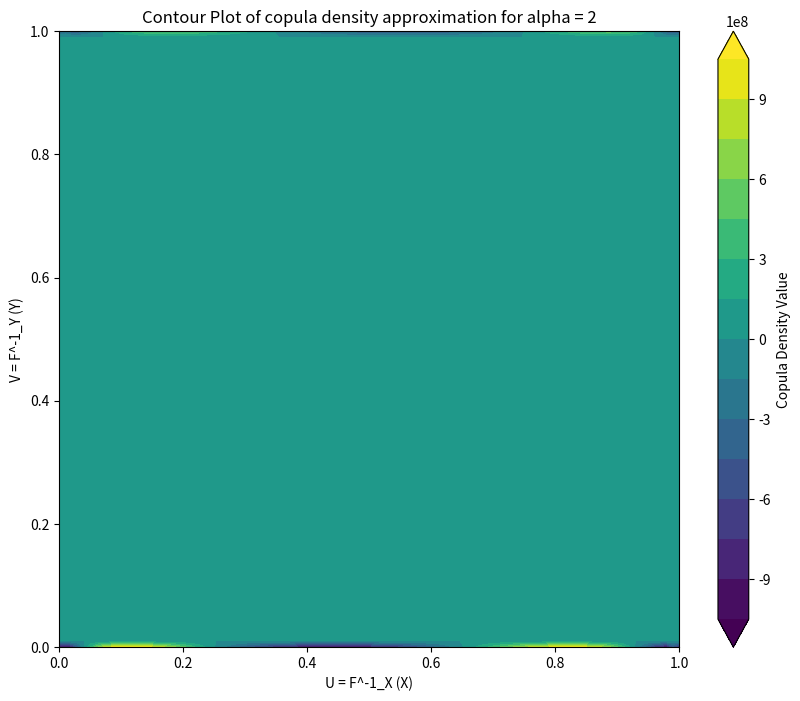

This chart was generated by the following Python code:
import numpy as np
import matplotlib.pyplot as plt
from scipy.stats import norm, multivariate_normal
from scipy.integrate import quad, dblquad
from scipy.optimize import newton

alpha = 2
rho = 0.5
sigma_1 = 1
sigma_2 = 0.5
L = 6
N_marginal = 64 # of 128
N_joint = 32 # of 48

a = -L
b = L
a_1 = a_2 = a
b_1 = b_2 = b

cov_matrix = [[sigma_1**2, rho * sigma_1 * sigma_2],
       [rho * sigma_1 * sigma_2, sigma_2**2]]

def sum_prime(N,summand):
    return 0.5 * summand(0) + sum(summand(index) for index in range(1,N))
def double_sum_prime(N_1,N_2,summand):
    inner_sum = lambda k_1: sum_prime(N_2,lambda k_2: summand(k_1,k_2))
    return sum_prime(N_1,inner_sum)

def multivariate_characteristic_function(t_1, t_2):
    # Kan ook met factor 0.5 erbij in de exponent! dan komt helemaal overeen met normale verdeling voor alpha=2
    return np.exp(- (sigma_1**2 * t_1**2 + 2 * rho * sigma_1 * sigma_2 * t_1 * t_2 + sigma_2**2 * t_2**2)**(alpha/2))
def univariate_characteristic_function_1(t):
    return multivariate_characteristic_function(t, 0)
def univariate_characteristic_function_2(t):
    return multivariate_characteristic_function(0, t)

# for checking the functions that we retreived above
# def univariate_characteristic_function_normal(t, sigma):
#     # return np.exp(-0.5 * sigma**2 * t**2)
#     return np.exp(- sigma**2 * t**2)
# def univariate_characteristic_function_alpha_stable(t, sigma):
#     return np.exp(-(sigma**2 * t**2)**(alpha/2))

# PLotting the univariate characteristic functions
# t_values = np.linspace(a,b,1000)
#
# plt.plot(t_values, univariate_characteristic_function_1(t_values), label = "Numeric marginal cf", color = 'r')
# plt.plot(t_values, univariate_characteristic_function_normal(t_values, sigma_1), label = "Normal cf", color = 'b')
# plt.plot(t_values, univariate_characteristic_function_alpha_stable(t_values, sigma_1), label = "alpha-stable cf", color = 'g', linestyle=':')
# plt.title(f"Univariate Characteristic Functions for sigma = {sigma_1}")
# plt.legend()
# plt.show()

def univariate_density_COS(x,phi, N):
    A = lambda k: 2 / (b - a) * np.real(phi(k * np.pi / (b - a)) * np.exp(-1j * k * np.pi * a / (b - a)))
    summand = lambda k: A(k) * np.cos(k * np.pi * (x - a) / (b - a))
    return sum_prime(N, summand)
# PLotting the univariate density functions.
# t_values = np.linspace(a,b,1000)
#
# plt.plot(t_values, univariate_density_COS(t_values, univariate_characteristic_function_1, N_marginal), label = f"Numeric marginal pdf", color = 'b')
# plt.plot(t_values, norm.pdf(t_values, loc=0, scale=sigma_1), label = f"Normal pdf", color = 'r')
# plt.title(f"Univariate Density Functions for sigma = {sigma_1}")
# plt.legend()
# plt.show()

#test for prob mass outside of truncation interval
# pdf = lambda x: univariate_density_COS(x, univariate_characteristic_function_1, N_marginal)
# print(f"prob_mass inside [a,b] = {quad(pdf, a, b)[0]}")
# print(f"estimated integration error = {quad(pdf, a, b)[1]}")
# print("")
#
# print(f"prob mass outside [a,b] = {quad(pdf, -100, a)[0] + quad(pdf, b, 100)[0]}")
# print(f"estimated integration error = {quad(pdf, -100, a)[1] +  + quad(pdf, b, 100)[1]}")

# print(quad(pdf, -100, a))

# the following function is used for calculating the fourier coefficients for the bivariate density function.
def F_plusminus(k_1, k_2,plusminus): # Here plusminus should be equal to either +1 or -1
    return 2/(b_1-a_1) * 2/(b_2-a_2) * np.real(multivariate_characteristic_function(k_1*np.pi/(b_1-a_1), plusminus*k_2*np.pi/(b_2-a_2)) * np.exp(-1j*np.pi*k_1*a_1/(b_1-a_1) - 1j*np.pi*plusminus*k_2*a_2/(b_2-a_2)))

def multivariate_density_COS(x,y,N):
    F = lambda k_1, k_2: 1/2 * (F_plusminus(k_1,k_2,plusminus=+1) + F_plusminus(k_1,k_2,plusminus=-1))
    # print(f"F(0,0) = {F(0,0)}")
    # print(f"4/((b_1-a_1)(b_2-a_2)) = {4/((b_1-a_1)*(b_2-a_2))}")
    # print("")
    summand = lambda k_1, k_2: F(k_1, k_2) * np.cos(k_1*np.pi*(x-a_1)/(b_1-a_1)) * np.cos(k_2*np.pi*(y-a_2)/(b_2-a_2))
    return double_sum_prime(N, N, summand)

# print statements in de functie worden uitgevoerd
# test = multivariate_density_COS(0,0,multivariate_characteristic_function, N_joint)


# countourplot maken van multivariate density

# points = 100
# x_values = np.linspace(a_1, b_1, points)
# y_values = np.linspace(a_2, b_2, points)
# X, Y = np.meshgrid(x_values, y_values)
# Z = multivariate_density_COS(X, Y, multivariate_characteristic_function, N_joint)
#
# plt.figure(figsize=(10, 8))
# # contourf fills the area (use plt.contour for lines only)
# # 'levels' determines how many distinct colors/lines there are
# # 'cmap' sets the color scheme (e.g., 'viridis', 'plasma', 'coolwarm')
# contour = plt.contourf(X, Y, Z, levels=20, cmap='viridis', extend='both')
#
# cbar = plt.colorbar(contour)
# cbar.set_label('Density Value')
# plt.title(f"Contour Plot of probability density approximation for alpha = {alpha}")
# plt.xlabel('X')
# plt.ylabel('Y')
# plt.show()
#
# # plot maken van normale verdeling pdf
# points = 100
# x_values = np.linspace(a_1, b_1, points)
# y_values = np.linspace(a_2, b_2, points)
# X, Y = np.meshgrid(x_values, y_values)
# pos = np.dstack((X, Y))
# normal_rv = multivariate_normal(mean=None, cov=cov_matrix)
# Z = normal_rv.pdf(pos)
#
# plt.figure(figsize=(10, 8))
# # contourf fills the area (use plt.contour for lines only)
# # 'levels' determines how many distinct colors/lines there are
# # 'cmap' sets the color scheme (e.g., 'viridis', 'plasma', 'coolwarm')
# contour = plt.contourf(X, Y, Z, levels=20, cmap='viridis', extend='both')
# cbar = plt.colorbar(contour)
# cbar.set_label('Density Value')
# plt.title('Contour Plot of normal probability density')
# plt.xlabel('X')
# plt.ylabel('Y')
# plt.show()

def univariate_cdf(x, phi, N):
    A = lambda k: 2 / (b - a) * np.real(phi(k * np.pi / (b - a)) * np.exp(-1j * k * np.pi * a / (b - a)))
    summand = lambda k: A(k) * (b - a) / (k * np.pi) * np.sin(k * np.pi * (x - a) / (b - a))
    return (x - a) / 2 * A(0) + sum(summand(k) for k in range(1,N))

# # testing the univariate cdf
# x = np.array([a, -1, 0, 1, b])
# for value in x:
#     print(f"F_X ({value}) = {univariate_cdf(value, univariate_characteristic_function_1, N_marginal):.4}")

def quantile(u,phi):
    x0 = np.full_like(u, 0.5)
    return newton(lambda x: univariate_cdf(x, phi, N_marginal) - u, x0, fprime=lambda x: univariate_density_COS(x, phi, N_marginal))

# # testing the quantile function
# u = np.array([0, 0.25, 0.5, 0.75, 1])
# for value in u:
#     print(f"F^-1_X ({value}) = {quantile(value, univariate_characteristic_function_1):.4}")

def copula_density(u,v):
    u_quantile = quantile(u,univariate_characteristic_function_1)
    v_quantile = quantile(v,univariate_characteristic_function_2)
    return multivariate_density_COS(u_quantile, v_quantile, N_joint) / (univariate_density_COS(u_quantile, univariate_characteristic_function_1, N_marginal) * univariate_density_COS(v_quantile, univariate_characteristic_function_2, N_marginal))

points = 100
u_values = v_values = np.linspace(0, 1, points)
U, V = np.meshgrid(u_values, v_values)
W = copula_density(U, V)

plt.figure(figsize=(10, 8))
# contourf fills the area (use plt.contour for lines only)
# 'levels' determines how many distinct colors/lines there are
# 'cmap' sets the color scheme (e.g., 'viridis', 'plasma', 'coolwarm')
contour = plt.contourf(U, V, W, levels=20, cmap='viridis', extend='both')

cbar = plt.colorbar(contour)
cbar.set_label('Copula Density Value')
plt.title(f"Contour Plot of copula density approximation for alpha = {alpha}")
plt.xlabel('U = F^-1_X (X)')
plt.ylabel('V = F^-1_Y (Y)')
plt.show()

# print(f"double integral of copula density = {dblquad(copula_density, 0, 1, 0,1)}")